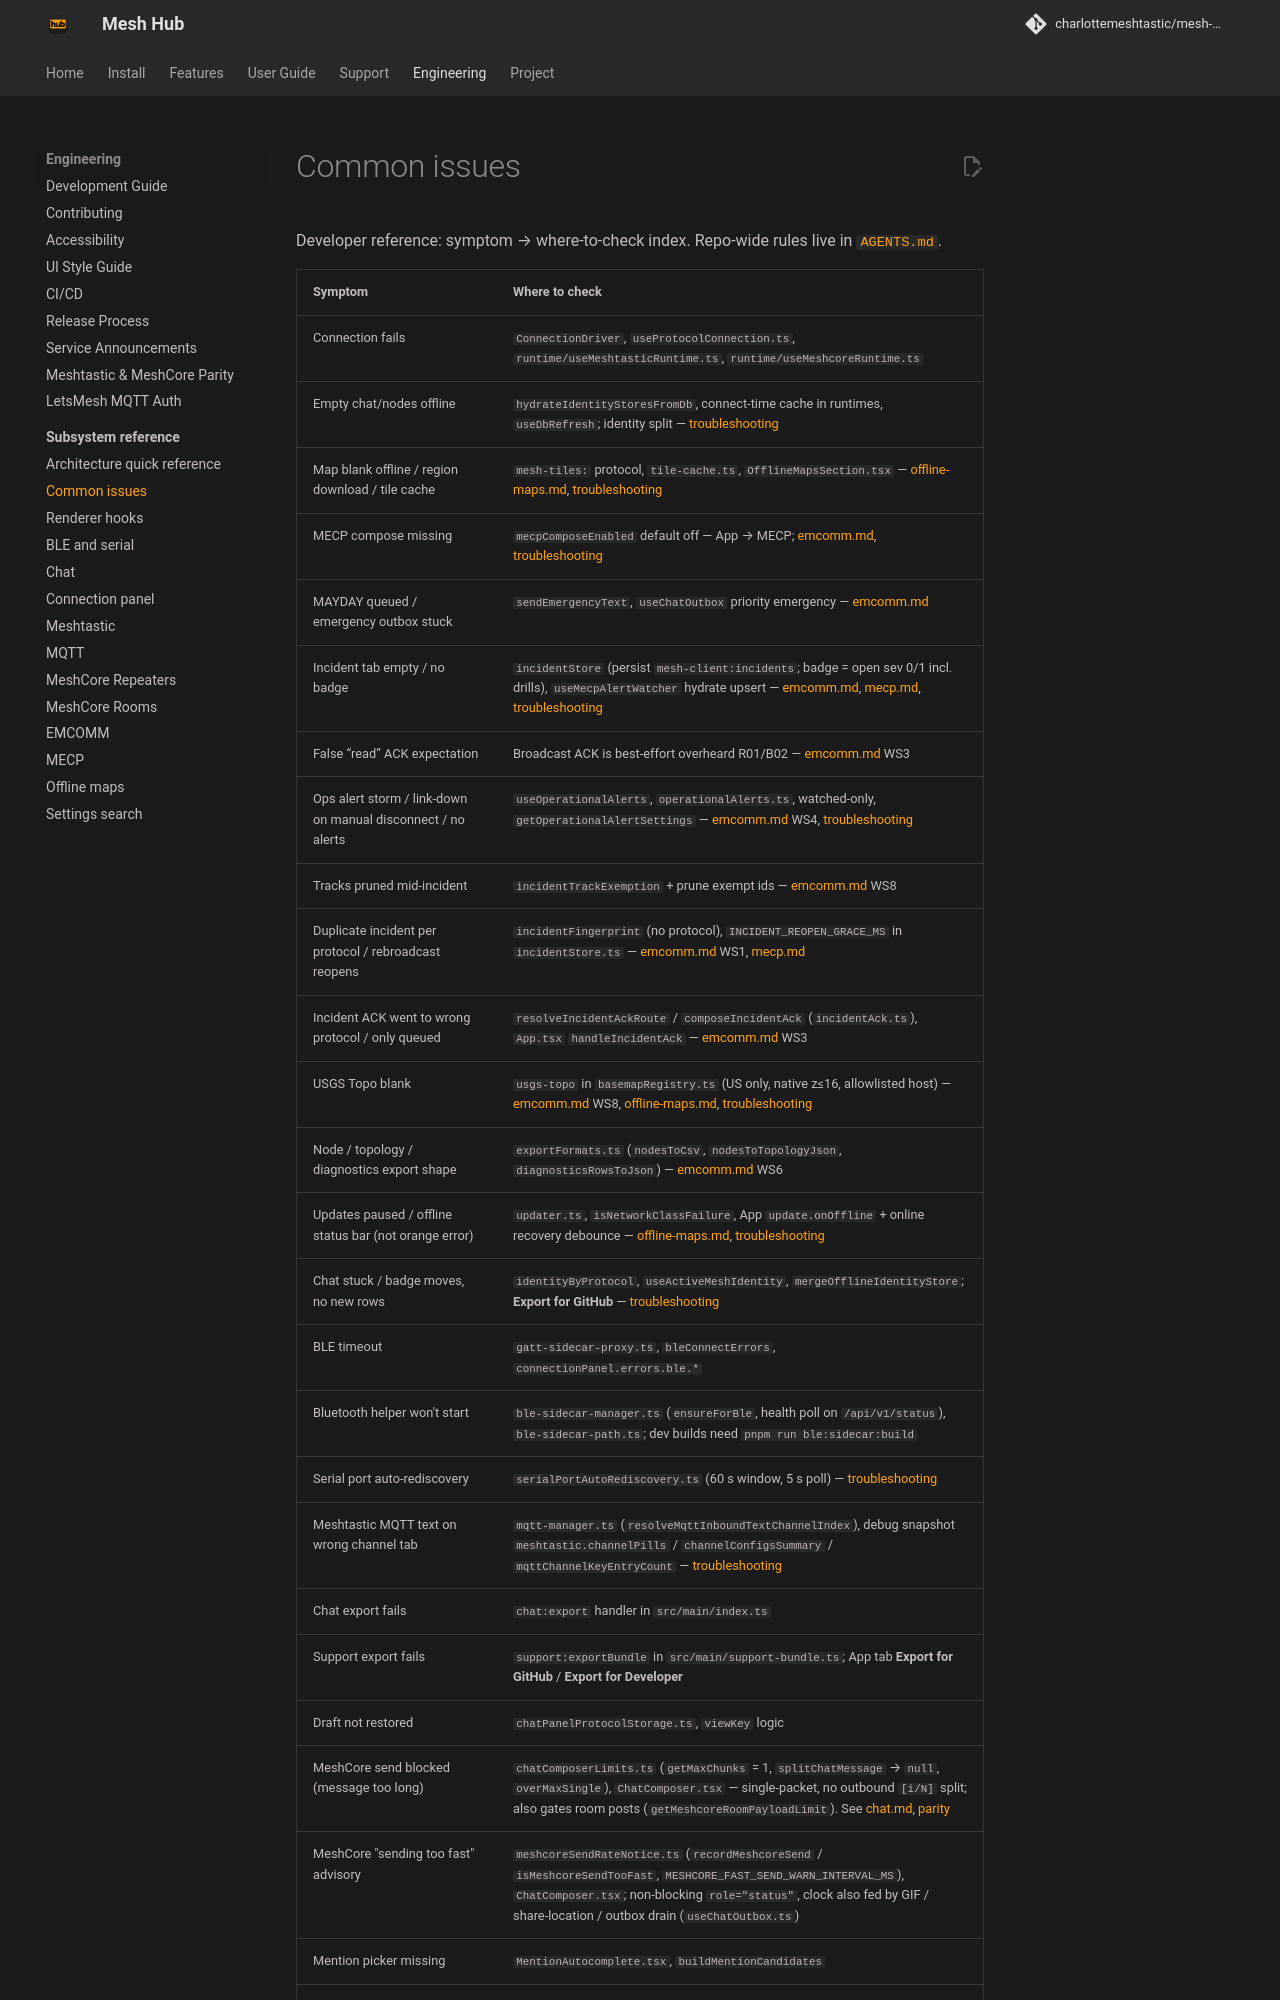

repository: charlottemeshtastic/mesh-client · page: development/common-issues/index.html · generator: mkdocs

# Common issues

Developer reference: symptom → where-to-check index. Repo-wide rules live in [`AGENTS.md`](../../AGENTS.md).

| Symptom                                                      | Where to check                                                                                                                                                                                                                                                                       |
| ------------------------------------------------------------ | ------------------------------------------------------------------------------------------------------------------------------------------------------------------------------------------------------------------------------------------------------------------------------------ |
| Connection fails                                             | `ConnectionDriver`, `useProtocolConnection.ts`, `runtime/useMeshtasticRuntime.ts`, `runtime/useMeshcoreRuntime.ts`                                                                                                                                                                   |
| Empty chat/nodes offline                                     | `hydrateIdentityStoresFromDb`, connect-time cache in runtimes, `useDbRefresh`; identity split — [troubleshooting](../troubleshooting.md#chat-stuck-new-traffic-in-logsdb-but-messages-do-not-appear)                                                                                 |
| Map blank offline / region download / tile cache             | `mesh-tiles:` protocol, `tile-cache.ts`, `OfflineMapsSection.tsx` — [offline-maps.md](offline-maps.md), [troubleshooting](../troubleshooting.md#map-tab-without-internet-offline--no-wan)                                                                                            |
| MECP compose missing                                         | `mecpComposeEnabled` default off — App → MECP; [emcomm.md](emcomm.md), [troubleshooting](../troubleshooting.md#mecp-emergency-reports)                                                                                                                                               |
| MAYDAY queued / emergency outbox stuck                       | `sendEmergencyText`, `useChatOutbox` priority emergency — [emcomm.md](emcomm.md)                                                                                                                                                                                                     |
| Incident tab empty / no badge                                | `incidentStore` (persist `mesh-client:incidents`; badge = open sev 0/1 incl. drills), `useMecpAlertWatcher` hydrate upsert — [emcomm.md](emcomm.md), [mecp.md](mecp.md), [troubleshooting](../troubleshooting.md#mecp-emergency-reports)                                             |
| False “read” ACK expectation                                 | Broadcast ACK is best-effort overheard R01/B02 — [emcomm.md](emcomm.md) WS3                                                                                                                                                                                                          |
| Ops alert storm / link-down on manual disconnect / no alerts | `useOperationalAlerts`, `operationalAlerts.ts`, watched-only, `getOperationalAlertSettings` — [emcomm.md](emcomm.md) WS4, [troubleshooting](../troubleshooting.md#mecp-emergency-reports)                                                                                            |
| Tracks pruned mid-incident                                   | `incidentTrackExemption` + prune exempt ids — [emcomm.md](emcomm.md) WS8                                                                                                                                                                                                             |
| Duplicate incident per protocol / rebroadcast reopens        | `incidentFingerprint` (no protocol), `INCIDENT_REOPEN_GRACE_MS` in `incidentStore.ts` — [emcomm.md](emcomm.md) WS1, [mecp.md](mecp.md)                                                                                                                                               |
| Incident ACK went to wrong protocol / only queued            | `resolveIncidentAckRoute` / `composeIncidentAck` (`incidentAck.ts`), `App.tsx` `handleIncidentAck` — [emcomm.md](emcomm.md) WS3                                                                                                                                                      |
| USGS Topo blank                                              | `usgs-topo` in `basemapRegistry.ts` (US only, native z≤16, allowlisted host) — [emcomm.md](emcomm.md) WS8, [offline-maps.md](offline-maps.md), [troubleshooting](../troubleshooting.md#map-tab-without-internet-offline--no-wan)                                                     |
| Node / topology / diagnostics export shape                   | `exportFormats.ts` (`nodesToCsv`, `nodesToTopologyJson`, `diagnosticsRowsToJson`) — [emcomm.md](emcomm.md) WS6                                                                                                                                                                       |
| Updates paused / offline status bar (not orange error)       | `updater.ts`, `isNetworkClassFailure`, App `update.onOffline` + online recovery debounce — [offline-maps.md](offline-maps.md), [troubleshooting](../troubleshooting.md#update-check-fails--footer-update-status)                                                                     |
| Chat stuck / badge moves, no new rows                        | `identityByProtocol`, `useActiveMeshIdentity`, `mergeOfflineIdentityStore`; **Export for GitHub** — [troubleshooting](../troubleshooting.md#reporting-bugs-export-for-github-app-tab)                                                                                                |
| BLE timeout                                                  | `gatt-sidecar-proxy.ts`, `bleConnectErrors`, `connectionPanel.errors.ble.*`                                                                                                                                                                                                          |
| Bluetooth helper won't start                                 | `ble-sidecar-manager.ts` (`ensureForBle`, health poll on `/api/v1/status`), `ble-sidecar-path.ts`; dev builds need `pnpm run ble:sidecar:build`                                                                                                                                      |
| Serial port auto-rediscovery                                 | `serialPortAutoRediscovery.ts` (60 s window, 5 s poll) — [troubleshooting](../troubleshooting.md#serial-port-auto-rediscovery-after-reconnect-exhaustion)                                                                                                                            |
| Meshtastic MQTT text on wrong channel tab                    | `mqtt-manager.ts` (`resolveMqttInboundTextChannelIndex`), debug snapshot `meshtastic.channelPills` / `channelConfigsSummary` / `mqttChannelKeyEntryCount` — [troubleshooting](../troubleshooting.md#meshtastic-inbound-messages-on-the-wrong-channel-tab)                            |
| Chat export fails                                            | `chat:export` handler in `src/main/index.ts`                                                                                                                                                                                                                                         |
| Support export fails                                         | `support:exportBundle` in `src/main/support-bundle.ts`; App tab **Export for GitHub** / **Export for Developer**                                                                                                                                                                     |
| Draft not restored                                           | `chatPanelProtocolStorage.ts`, `viewKey` logic                                                                                                                                                                                                                                       |
| MeshCore send blocked (message too long)                     | `chatComposerLimits.ts` (`getMaxChunks` = 1, `splitChatMessage` → `null`, `overMaxSingle`), `ChatComposer.tsx` — single-packet, no outbound `[i/N]` split; also gates room posts (`getMeshcoreRoomPayloadLimit`). See [chat.md](chat.md), [parity](../meshcore-meshtastic-parity.md) |
| MeshCore "sending too fast" advisory                         | `meshcoreSendRateNotice.ts` (`recordMeshcoreSend` / `isMeshcoreSendTooFast`, `MESHCORE_FAST_SEND_WARN_INTERVAL_MS`), `ChatComposer.tsx`; non-blocking `role="status"`, clock also fed by GIF / share-location / outbox drain (`useChatOutbox.ts`)                                    |
| Mention picker missing                                       | `MentionAutocomplete.tsx`, `buildMentionCandidates`                                                                                                                                                                                                                                  |
| Link preview missing                                         | `fetchLinkPreview.ts`, `chat:fetchLinkPreview` IPC; also check direct-image extension/MIME, YouTube oEmbed, and magic-byte sniff failures; previews always fetch (including while reading history)                                                                                   |
| Duplicate RF+MQTT msg                                        | `meshtasticMessageDedup.ts`, Meshtastic runtime ingest
